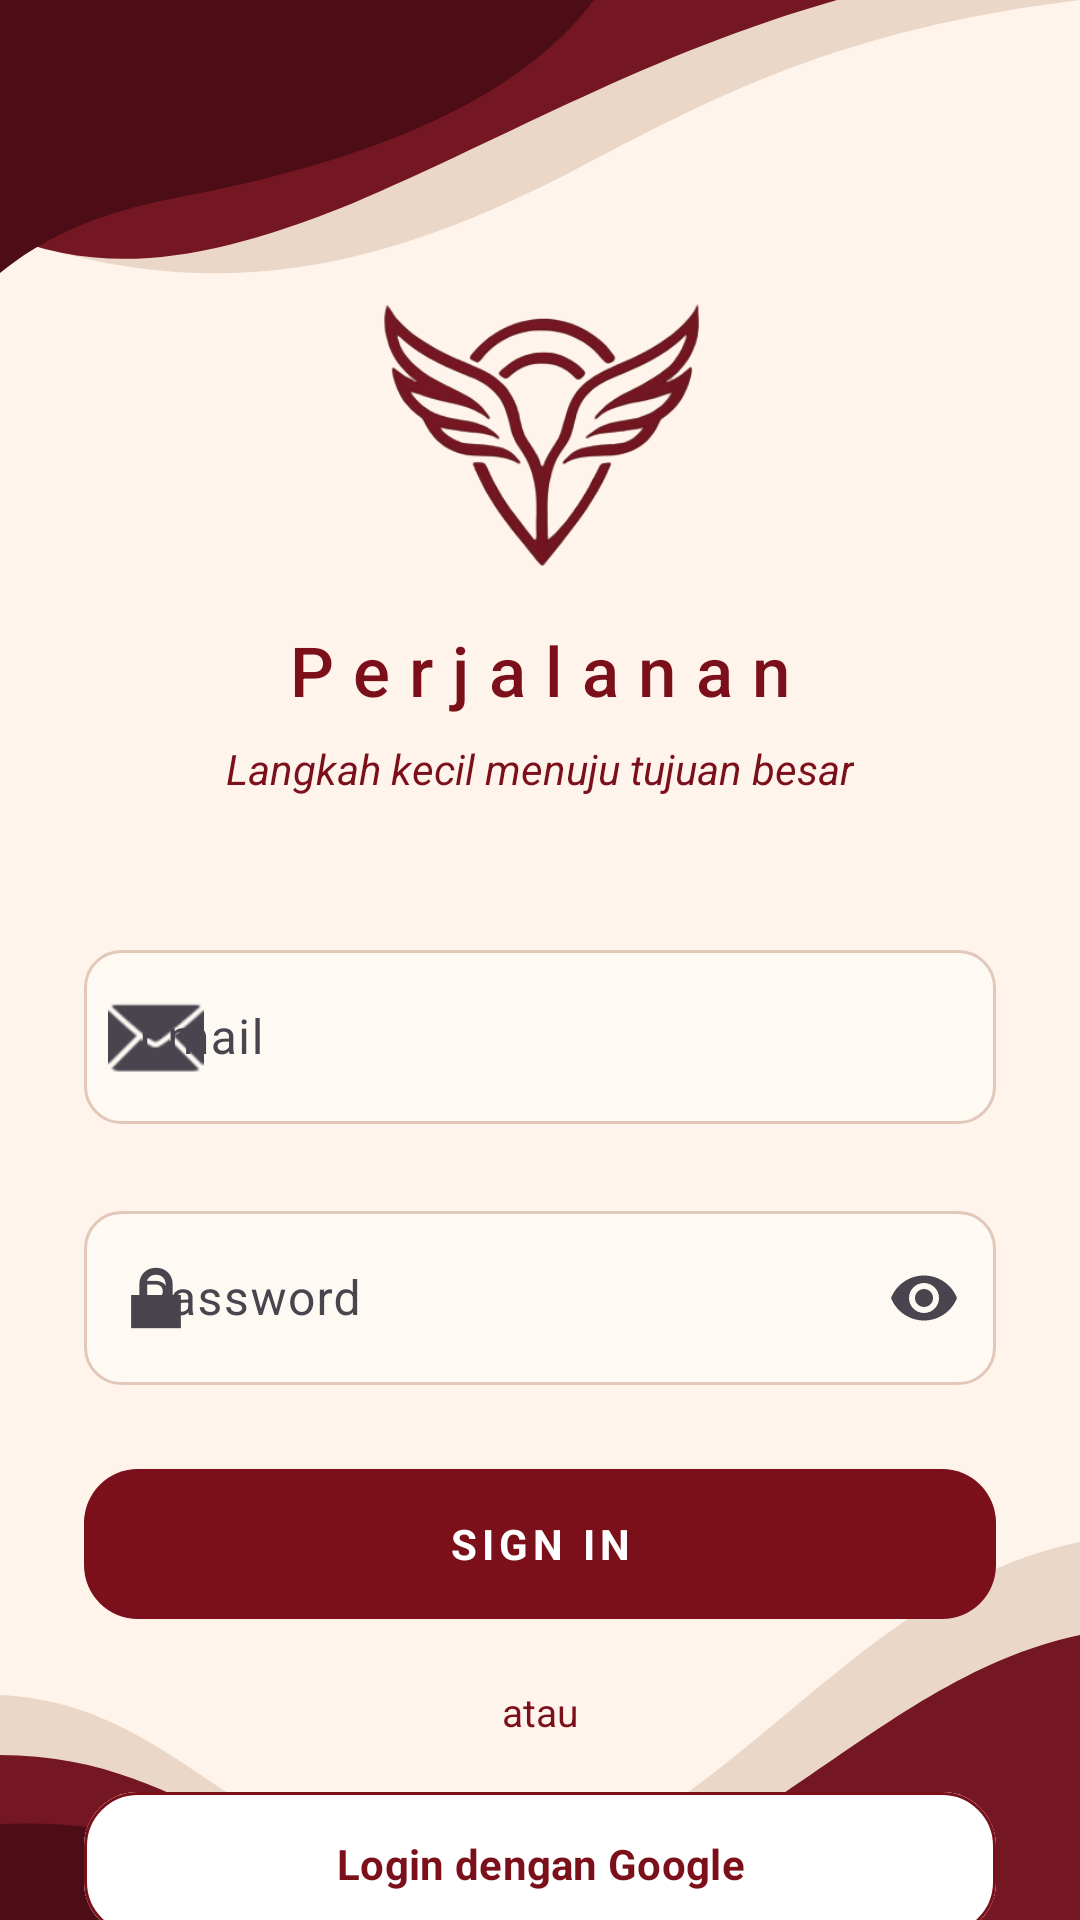

Here is an Android app screen rendered from its layout file. Give the layout XML and the strings, colors and styles it references.
<!-- AndroidManifest.xml: application theme Theme.Perjalanan -->
<!-- res/layout/login.xml -->
<?xml version="1.0" encoding="utf-8"?>
<FrameLayout xmlns:android="http://schemas.android.com/apk/res/android"
    xmlns:app="http://schemas.android.com/apk/res-auto"
    android:layout_width="match_parent"
    android:layout_height="match_parent"
    android:background="@color/cream">

    
    <ImageView
        android:id="@+id/bg_wave_top"
        android:layout_width="match_parent"
        android:layout_height="110dp"
        android:layout_gravity="top"
        android:src="@drawable/bg_wave_top"
        android:scaleType="fitXY"
        android:contentDescription="@null" />

    
    <ImageView
        android:id="@+id/waveBottom"
        android:layout_width="match_parent"
        android:layout_height="150dp"
        android:layout_gravity="bottom"
        android:src="@drawable/bg_wave_bottom"
        android:scaleType="fitXY"
        android:contentDescription="@null" />

    
    <ScrollView
        android:layout_width="match_parent"
        android:layout_height="match_parent"
        android:fillViewport="true"
        android:background="@android:color/transparent"
        android:clipToPadding="false"
        android:scrollbars="none">

        <LinearLayout
            android:layout_width="match_parent"
            android:layout_height="wrap_content"
            android:orientation="vertical"
            android:gravity="center_horizontal"
            android:paddingStart="28dp"
            android:paddingEnd="28dp"
            android:paddingBottom="24dp">

            
            <FrameLayout
                android:layout_width="match_parent"
                android:layout_height="72dp">
            </FrameLayout>

            
            <ImageView
                android:layout_width="112dp"
                android:layout_height="112dp"
                android:layout_marginTop="14dp"
                android:src="@drawable/logomaroon"
                android:contentDescription="@string/app_name" />

            
            <TextView
                android:layout_width="wrap_content"
                android:layout_height="wrap_content"
                android:layout_marginTop="10dp"
                android:text="@string/app_name"
                android:textColor="@color/maroon"
                android:textSize="23sp"
                android:letterSpacing="0.28"
                android:fontFamily="sans-serif-medium" />

            
            <TextView
                android:layout_width="wrap_content"
                android:layout_height="wrap_content"
                android:layout_marginTop="8dp"
                android:text="@string/tagline"
                android:textColor="@color/maroon"
                android:textSize="14sp"
                android:textStyle="italic" />

            
            <LinearLayout
                android:layout_width="match_parent"
                android:layout_height="wrap_content"
                android:layout_marginTop="40dp"
                android:orientation="vertical">

                
                <com.google.android.material.textfield.TextInputLayout
                    android:layout_width="match_parent"
                    android:layout_height="wrap_content"
                    android:hint="@string/email"
                    app:boxBackgroundMode="none"
                    app:startIconDrawable="@android:drawable/ic_dialog_email">

                    <com.google.android.material.textfield.TextInputEditText
                        android:id="@+id/emailInput"
                        android:layout_width="match_parent"
                        android:layout_height="58dp"
                        android:background="@drawable/bg_input"
                        android:paddingStart="18dp"
                        android:paddingEnd="18dp"
                        android:inputType="textEmailAddress"
                        android:textColor="@color/text_primary" />

                </com.google.android.material.textfield.TextInputLayout>

                
                <com.google.android.material.textfield.TextInputLayout
                    android:layout_width="match_parent"
                    android:layout_height="wrap_content"
                    android:layout_marginTop="18dp"
                    android:hint="@string/password"
                    app:boxBackgroundMode="none"
                    app:startIconDrawable="@android:drawable/ic_lock_lock"
                    app:endIconMode="password_toggle">

                    <com.google.android.material.textfield.TextInputEditText
                        android:id="@+id/passwordInput"
                        android:layout_width="match_parent"
                        android:layout_height="58dp"
                        android:background="@drawable/bg_input"
                        android:paddingStart="18dp"
                        android:paddingEnd="18dp"
                        android:inputType="textPassword"
                        android:textColor="@color/text_primary" />

                </com.google.android.material.textfield.TextInputLayout>

                
                <com.google.android.material.button.MaterialButton
                    android:id="@+id/signInButton"
                    android:layout_width="match_parent"
                    android:layout_height="58dp"
                    android:layout_marginTop="24dp"
                    android:text="@string/sign_in"
                    android:textColor="@color/white"
                    android:textStyle="bold"
                    android:letterSpacing="0.12"
                    app:backgroundTint="@color/maroon"
                    app:cornerRadius="18dp" />

                
                <TextView
                    android:layout_width="match_parent"
                    android:layout_height="wrap_content"
                    android:layout_marginTop="18dp"
                    android:gravity="center"
                    android:text="atau"
                    android:textColor="@color/maroon"
                    android:textSize="13sp" />

                
                <com.google.android.material.button.MaterialButton
                    android:id="@+id/googleSignInButton"
                    android:layout_width="match_parent"
                    android:layout_height="56dp"
                    android:layout_marginTop="14dp"
                    android:text="Login dengan Google"
                    android:textColor="@color/maroon"
                    android:textStyle="bold"
                    android:textSize="14sp"
                    android:backgroundTint="@color/white"
                    app:cornerRadius="18dp"
                    app:strokeColor="@color/maroon"
                    app:strokeWidth="1dp"
                    app:icon="@drawable/ic_google"
                    app:iconGravity="textStart"
                    app:iconTint="@null"
                    app:iconSize="22dp" />

                
                <TextView
                    android:id="@+id/forgotPasswordLink"
                    android:layout_width="wrap_content"
                    android:layout_height="wrap_content"
                    android:layout_gravity="center_horizontal"
                    android:layout_marginTop="18dp"
                    android:padding="8dp"
                    android:text="@string/forgot_password"
                    android:textColor="@color/maroon"
                    android:textSize="14sp" />

                
                <TextView
                    android:id="@+id/registerLink"
                    android:layout_width="wrap_content"
                    android:layout_height="wrap_content"
                    android:layout_gravity="center_horizontal"
                    android:layout_marginTop="8dp"
                    android:padding="8dp"
                    android:text="Belum punya akun? Daftar"
                    android:textColor="@color/maroon"
                    android:textSize="14sp" />

            </LinearLayout>

            
            <Space
                android:layout_width="match_parent"
                android:layout_height="100dp" />

        </LinearLayout>

    </ScrollView>

</FrameLayout>
<!-- resources referenced by this layout -->
<resources>
  <color name="cream">#FFF4EC</color>
  <color name="maroon">#7B0F1A</color>
  <color name="text_primary">#54131B</color>
  <color name="white">#FFFFFF</color>
  <!-- drawable bg_input (drawable) -->
  <?xml version="1.0" encoding="utf-8"?>
  <shape xmlns:android="http://schemas.android.com/apk/res/android"
      android:shape="rectangle">
  
      <solid android:color="#FFF9F3"/>
  
      <corners android:radius="12dp"/>
  
      <stroke
          android:width="1dp"
          android:color="#E1C8B9"/>
  
  </shape>
  <!-- drawable bg_wave_bottom (drawable) -->
  <?xml version="1.0" encoding="utf-8"?>
  <vector xmlns:android="http://schemas.android.com/apk/res/android"
      android:width="400dp"
      android:height="150dp"
      android:viewportWidth="400"
      android:viewportHeight="150">
  
      <path
          android:fillColor="#EBD7C7"
          android:pathData="M0,75 C70,78 90,135 175,135 C260,135 310,40 400,24 L400,150 L0,150 Z"/>
  
      <path
          android:fillColor="#741722"
          android:pathData="M0,95 C75,95 105,145 180,145 C270,145 320,70 400,55 L400,150 L0,150 Z"/>
  
      <path
          android:fillColor="#4D0D16"
          android:pathData="M0,118 C80,115 105,150 180,150 L0,150 Z"/>
  
  </vector>
  <!-- drawable bg_wave_top (drawable) -->
  <?xml version="1.0" encoding="utf-8"?>
  <vector xmlns:android="http://schemas.android.com/apk/res/android"
      android:width="400dp"
      android:height="110dp"
      android:viewportWidth="400"
      android:viewportHeight="110">
  
      <path
          android:fillColor="#EBD7C7"
          android:pathData="M0,0 L400,0 C310,10 265,32 210,58 C130,95 70,100 0,78 Z"/>
  
      <path
          android:fillColor="#741722"
          android:pathData="M0,0 L310,0 C240,18 190,45 130,68 C75,88 38,92 0,78 Z"/>
  
      <path
          android:fillColor="#4D0D16"
          android:pathData="M0,0 L220,0 C190,36 130,55 65,66 C35,71 15,80 0,91 Z"/>
  
  </vector>
  <!-- drawable logomaroon: png bitmap (drawable, 54063 bytes) -->
  <string name="app_name">Perjalanan</string>
  <string name="email">Email</string>
  <string name="forgot_password">Lupa password?</string>
  <string name="password">Password</string>
  <string name="sign_in">SIGN IN</string>
  <string name="tagline">Langkah kecil menuju tujuan besar</string>
  <style name="Theme.Perjalanan" parent="Theme.Material3.DayNight.NoActionBar">
  
          
          <item name="colorPrimary">@color/maroon</item>
          <item name="colorOnPrimary">@color/white</item>
  
          <item name="colorSecondary">@color/maroon_light</item>
          <item name="colorOnSecondary">@color/white</item>
  
          
          <item name="android:colorBackground">@color/cream</item>
          <item name="colorSurface">@color/white</item>
          <item name="colorOnSurface">@color/text_primary</item>
  
          
          <item name="android:statusBarColor">#202020</item>
          <item name="android:windowLightStatusBar">false</item>
  
          
          <item name="android:navigationBarColor">#202020</item>
          <item name="android:windowLightNavigationBar">false</item>
  
          
          <item name="android:fontFamily">sans-serif</item>
  
      </style>
  <color name="maroon_light">#9E1B28</color>
</resources>
